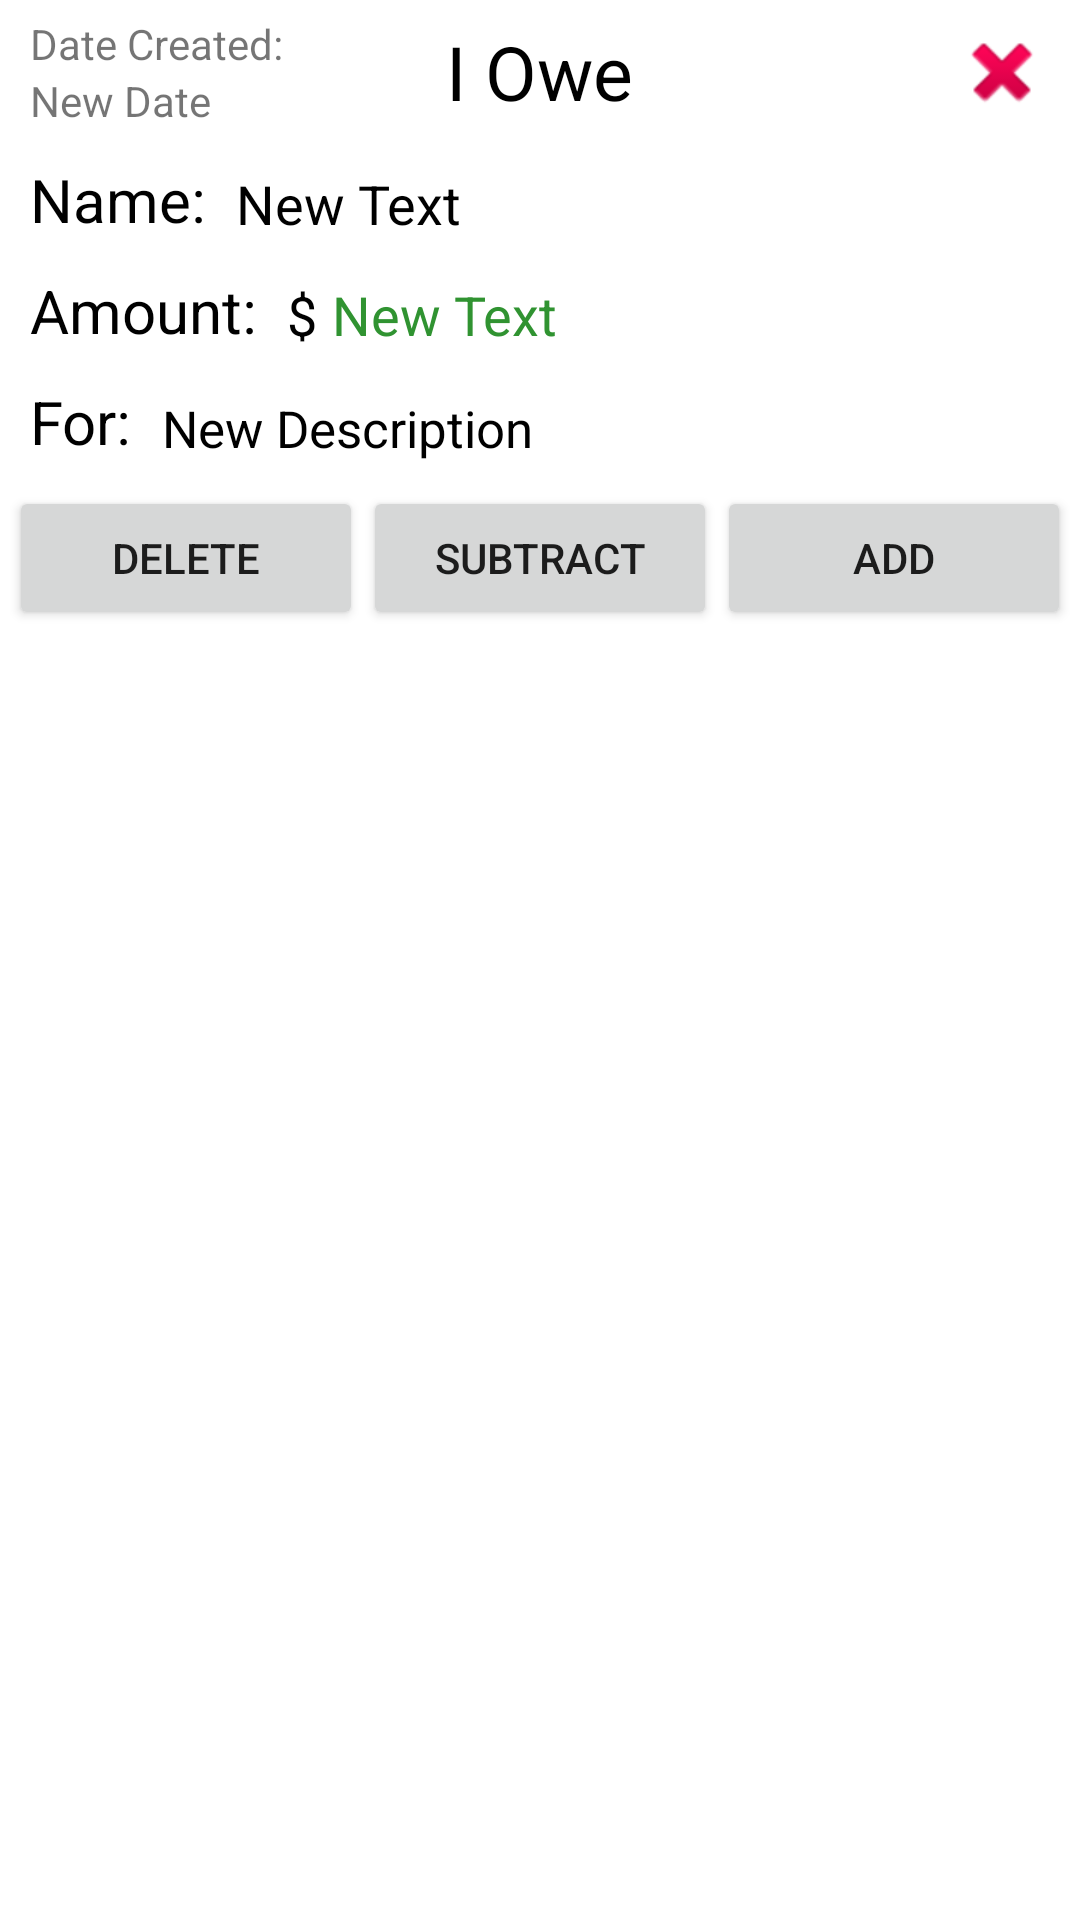

Android layout source for this screen:
<!-- AndroidManifest.xml: fallback theme Theme.MaterialComponents.DayNight.NoActionBar -->
<!-- res/layout/iou_info_frag.xml -->
<?xml version="1.0" encoding="utf-8"?>
<LinearLayout xmlns:android="http://schemas.android.com/apk/res/android"
              android:orientation="vertical"
              android:layout_width="fill_parent"
              android:layout_height="fill_parent">

    <RelativeLayout
            android:layout_width="match_parent"
            android:layout_height="wrap_content" android:layout_gravity="center" android:paddingLeft="10dp"
            android:paddingRight="10dp" android:paddingTop="5dp" android:paddingBottom="5dp">
        <LinearLayout xmlns:android="http://schemas.android.com/apk/res/android"
                      android:orientation="vertical"
                      android:layout_width="wrap_content"
                      android:layout_height="wrap_content"
                      android:layout_alignParentLeft="true">
            <TextView
                    android:layout_width="wrap_content"
                    android:layout_height="wrap_content"
                    android:text="@string/date_created_title"
                    android:textSize="14sp"
                    android:id="@+id/date_created_title"/>
            <TextView
                    android:layout_width="wrap_content"
                    android:layout_height="wrap_content"
                    android:text="@string/date_created"
                    android:textSize="14sp"
                    android:id="@+id/owe_info_date"/>
        </LinearLayout>
        <TextView
                android:layout_width="wrap_content"
                android:layout_height="wrap_content"
                android:text="@string/owe_title"
                android:layout_centerInParent="true"
                android:id="@+id/owe_dialog_title" android:layout_gravity="center" android:textColor="@color/black"
                android:textSize="25sp" />
        <ImageButton
                android:layout_width="wrap_content"
                android:layout_height="wrap_content"
                android:id="@+id/owe_done_button" android:layout_alignParentRight="true"
                android:layout_centerVertical="true"
                android:background="@android:drawable/ic_delete"/>
    </RelativeLayout>
    <RelativeLayout
            android:layout_width="match_parent"
            android:layout_height="wrap_content" android:layout_gravity="center" android:paddingLeft="10dp"
            android:paddingRight="10dp" android:paddingTop="5dp" android:paddingBottom="5dp">

        <TextView
                android:layout_width="wrap_content"
                android:layout_height="wrap_content"
                android:text="@string/owe_name"
                android:id="@+id/owe_dialog_name_title" android:layout_gravity="left|center_vertical"
                android:textColor="@color/black" android:textSize="20sp"/>
        <TextView
                android:layout_width="wrap_content"
                android:layout_height="wrap_content"
                android:text="New Text"
                android:id="@+id/owe_dialog_name"
                android:layout_alignParentRight="false"
                android:layout_gravity="center_vertical" android:textColor="@color/black" android:textSize="18sp"
                android:layout_alignBottom="@+id/owe_dialog_name_title"
                android:layout_toRightOf="@+id/owe_dialog_name_title" android:layout_marginLeft="10dp"/>
    </RelativeLayout>
    <RelativeLayout
            android:layout_width="match_parent"
            android:layout_height="wrap_content" android:layout_gravity="center" android:paddingLeft="10dp"
            android:paddingRight="10dp" android:paddingBottom="5dp" android:paddingTop="5dp">
        <TextView
                android:layout_width="wrap_content"
                android:layout_height="wrap_content"
                android:text="@string/owe_amount"
                android:id="@+id/owe_dialog_amount_title" android:layout_alignParentLeft="true"
                android:layout_centerVertical="true" android:textColor="@color/black" android:textSize="20sp"/>
        <TextView
                android:layout_width="wrap_content"
                android:layout_height="wrap_content"
                android:text="New Text"
                android:id="@+id/owe_dialog_amount" android:layout_alignParentRight="false"
                android:textColor="@color/green" android:textSize="18sp"
                android:layout_alignBottom="@+id/owe_dialog_amount_title" android:layout_toRightOf="@+id/textView"/>
        <TextView
                android:layout_width="wrap_content"
                android:layout_height="wrap_content"
                android:text="@string/money_sign"
                android:id="@+id/textView"
                android:layout_alignParentTop="false"
                android:textColor="@color/black" android:layout_marginRight="5dp" android:textSize="18sp"
                android:layout_alignBottom="@+id/owe_dialog_amount_title"
                android:layout_toRightOf="@+id/owe_dialog_amount_title" android:layout_marginLeft="10dp"/>
    </RelativeLayout>
    <RelativeLayout
            android:layout_width="match_parent"
            android:layout_height="wrap_content" android:layout_gravity="center" android:paddingLeft="10dp"
            android:paddingRight="10dp" android:paddingBottom="5dp" android:paddingTop="5dp">
        <TextView
                android:layout_width="wrap_content"
                android:layout_height="wrap_content"
                android:text="@string/owe_desc_prompt"
                android:id="@+id/owe_desc_prompt" android:layout_alignParentLeft="true"
                android:layout_centerVertical="true" android:textColor="@color/black" android:textSize="20sp"/>
        <TextView
                android:layout_width="wrap_content"
                android:layout_height="wrap_content"
                android:text="@string/owe_desc"
                android:layout_marginLeft="10dp" android:textSize="17sp"
                android:id="@+id/owe_description" android:layout_toRightOf="@+id/owe_desc_prompt"
                android:layout_alignParentBottom="false" android:textColor="@color/black"
                android:layout_alignBottom="@+id/owe_desc_prompt" android:textIsSelectable="false"/>

    </RelativeLayout>
    <LinearLayout
            android:orientation="horizontal"
            android:layout_width="match_parent"
            android:layout_height="wrap_content" android:layout_gravity="center" android:paddingTop="3dp"
            android:paddingBottom="3dp" android:paddingLeft="3dp" android:paddingRight="3dp"
            android:gravity="center_vertical">
        <Button
                android:layout_width="match_parent"
                android:layout_height="wrap_content"
                android:text="@string/owe_delete"
                android:id="@+id/iou_delete" android:layout_weight="1"/>
        <Button
                android:layout_width="match_parent"
                android:layout_height="wrap_content"
                android:text="@string/owe_subtract"
                android:id="@+id/iou_subtract" android:layout_weight="1"/>
        <Button
                android:layout_width="match_parent"
                android:layout_height="wrap_content"
                android:text="@string/owe_add"
                android:id="@+id/iou_add" android:layout_weight="1"/>


    </LinearLayout>
</LinearLayout>
<!-- resources referenced by this layout -->
<resources>
  <color name="black">#000000</color>
  <color name="green">#309331</color>
  <string name="date_created">New Date</string>
  <string name="date_created_title">Date Created:</string>
  <string name="money_sign">$</string>
  <string name="owe_add">Add</string>
  <string name="owe_amount">Amount:</string>
  <string name="owe_delete">Delete</string>
  <string name="owe_desc">New Description</string>
  <string name="owe_desc_prompt">For:</string>
  <string name="owe_name">Name:</string>
  <string name="owe_subtract">Subtract</string>
  <string name="owe_title">I Owe</string>
</resources>
